Labelled photos from "images", an image-classification folder in mgatlin3-gtri/FT. The possible labels are: diarrhea, farts, pee, poop.

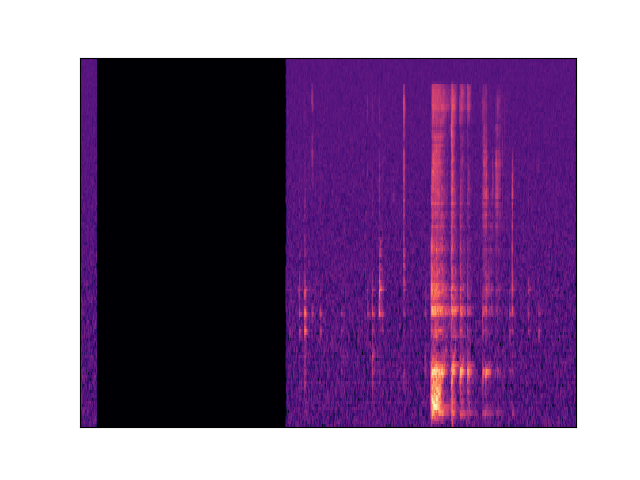
Label: diarrhea

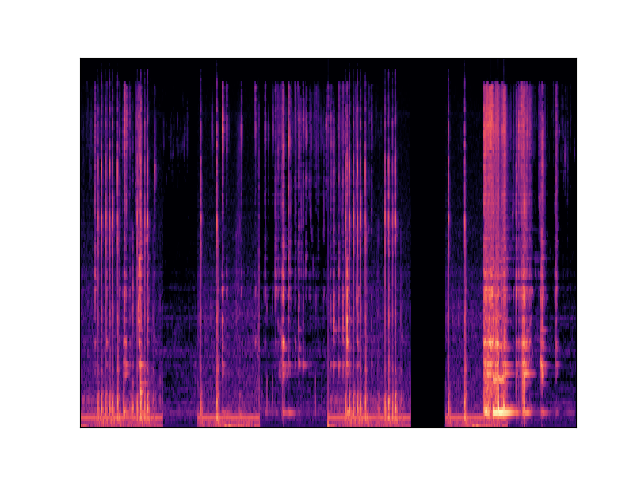
Label: poop

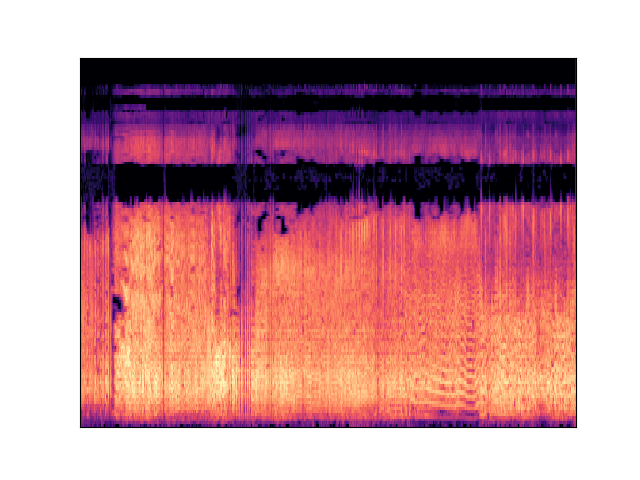
Label: farts

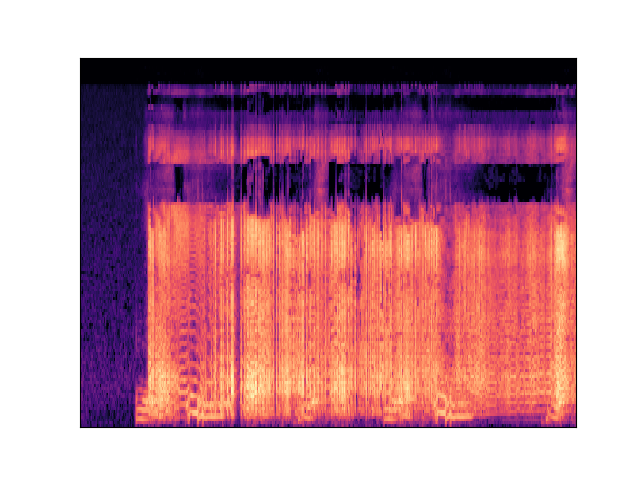
Label: farts

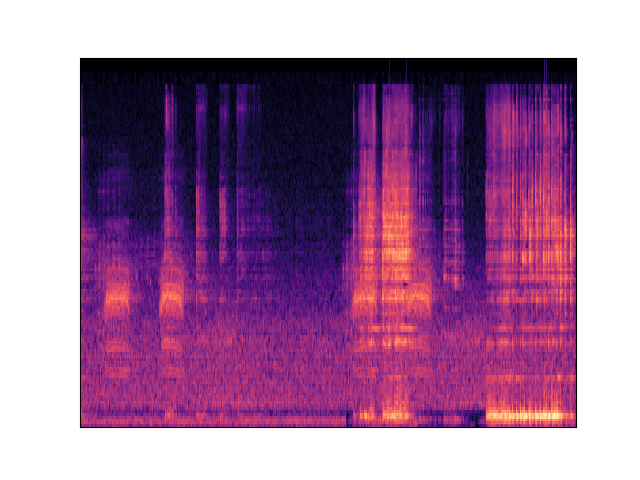
Label: diarrhea

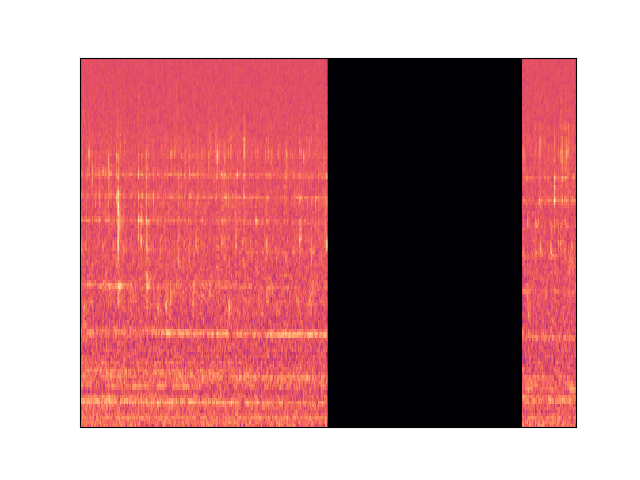
Label: pee
